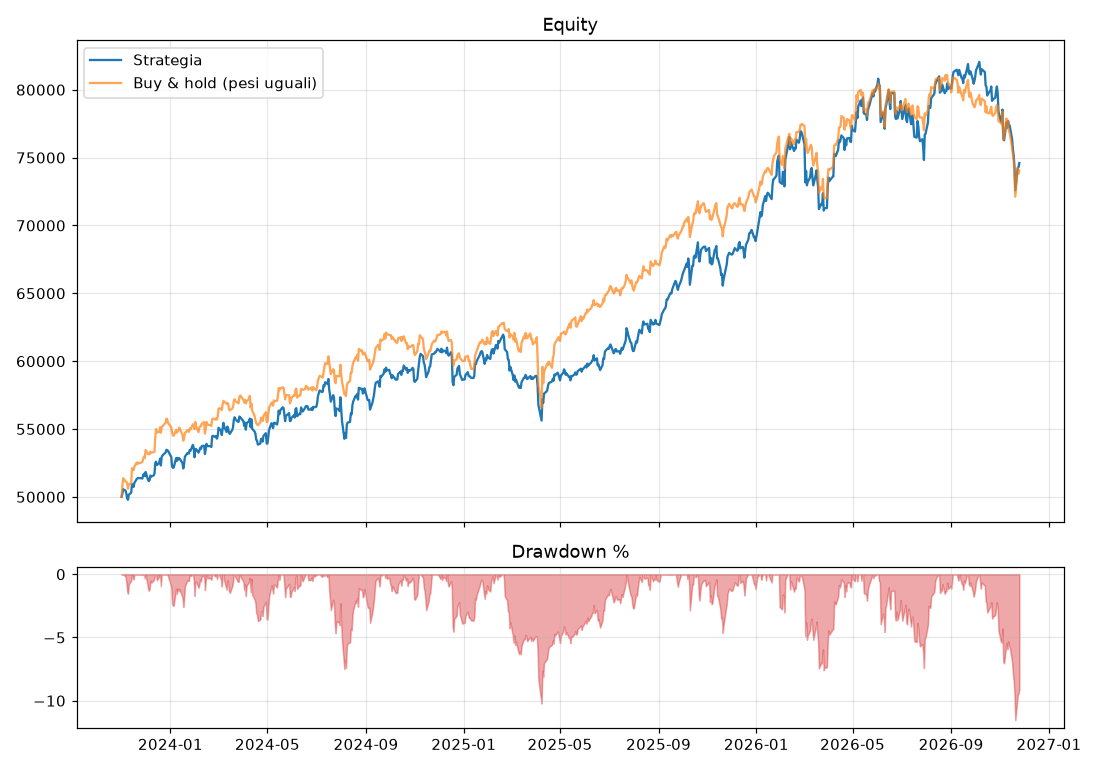

The data file committed next to this chart (first rows):
, strategia, buy_and_hold
2023-11-01, 50000, 50000
2023-11-02, 50235, 50810
2023-11-03, 50562, 51371
2023-11-06, 50460, 51142
2023-11-07, 50224, 51099
2023-11-08, 49877, 51011
2023-11-09, 49789, 50604
2023-11-10, 50156, 50943
2023-11-13, 50314, 50964
2023-11-14, 50941, 52116
2023-11-15, 50809, 51985
2023-11-16, 50737, 51967
2023-11-17, 51035, 52237
2023-11-20, 51325, 52540
2023-11-21, 51378, 52424
2023-11-22, 51384, 52514
2023-11-24, 51385, 52481
2023-11-27, 51355, 52581
2023-11-28, 51639, 52797
2023-11-29, 51698, 52976
2023-11-30, 51528, 52864
2023-12-01, 51838, 53463
2023-12-04, 51253, 53158
2023-12-05, 51163, 53150
2023-12-06, 51239, 53156
2023-12-07, 51575, 53339
2023-12-08, 51498, 53246
2023-12-11, 51583, 53304
2023-12-12, 51699, 53338
2023-12-13, 52478, 54340
2023-12-14, 52599, 54999
2023-12-15, 52343, 54765
2023-12-18, 52514, 54778
2023-12-19, 52813, 55128
2023-12-20, 52317, 54729
2023-12-21, 52931, 55146
2023-12-22, 53053, 55191
2023-12-26, 53279, 55476
2023-12-27, 53475, 55774
2023-12-28, 53445, 55707
2023-12-29, 53385, 55452
2024-01-02, 52941, 55115
2024-01-03, 52241, 54756
2024-01-04, 52151, 54538
2024-01-05, 52148, 54500
2024-01-08, 52856, 54931
2024-01-09, 52653, 54734
2024-01-10, 52868, 54820
2024-01-11, 52762, 54930
2024-01-12, 52852, 55109
2024-01-16, 52495, 54555
2024-01-17, 52096, 54147
2024-01-18, 52437, 54358
2024-01-19, 52960, 54687
2024-01-22, 53223, 54904
2024-01-23, 53202, 54838
2024-01-24, 53197, 54794
2024-01-25, 53450, 55049
2024-01-26, 53399, 54974
2024-01-29, 53835, 55349
... 710 more rows
